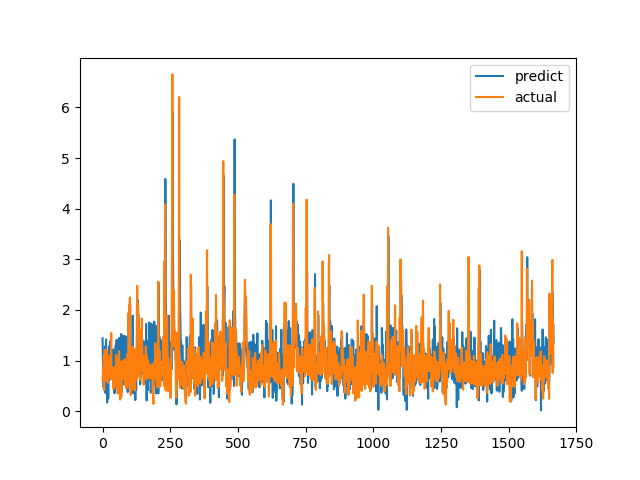

Values plotted in this chart, from the file beside it:
predict, actual
1.441, 0.6238
1.1, 0.6915
0.9066, 0.8558
0.9375, 0.7094
0.4683, 1.015
0.9178, 1.116
0.8999, 0.4183
0.4994, 1.002
1.042, 1.219
1.28, 1.143
0.9512, 0.6528
0.3625, 0.6747
1.119, 0.601
1.42, 0.6695
0.8261, 0.6538
0.4391, 0.7814
0.6051, 1.206
0.1722, 0.8469
0.6486, 0.8286
0.6828, 0.6482
1.091, 0.5624
0.2504, 0.7183
0.7672, 1.1
1.04, 0.9542
1.006, 0.729
1.289, 0.6694
0.6438, 0.8631
0.6235, 0.6465
1.385, 0.8223
1.361, 0.9236
0.8884, 0.8301
0.7188, 1.067
1.114, 1.546
1.103, 0.6827
1.115, 0.6386
0.6499, 0.6464
1.015, 0.6881
0.7805, 0.7274
0.7918, 0.65
1.222, 0.8694
0.7117, 0.4409
0.6614, 0.4519
0.9822, 0.7575
1.173, 0.4952
0.3562, 0.6851
1.159, 0.7244
0.7386, 0.8654
1.023, 0.74
1.267, 0.8071
1.296, 0.8204
0.619, 1.114
1.171, 1.109
1.406, 0.4751
0.8283, 1.039
1.405, 0.9458
0.7279, 0.7878
0.7389, 0.3505
0.8118, 0.9368
0.555, 0.9868
1.229, 0.647
... 1,607 more rows
